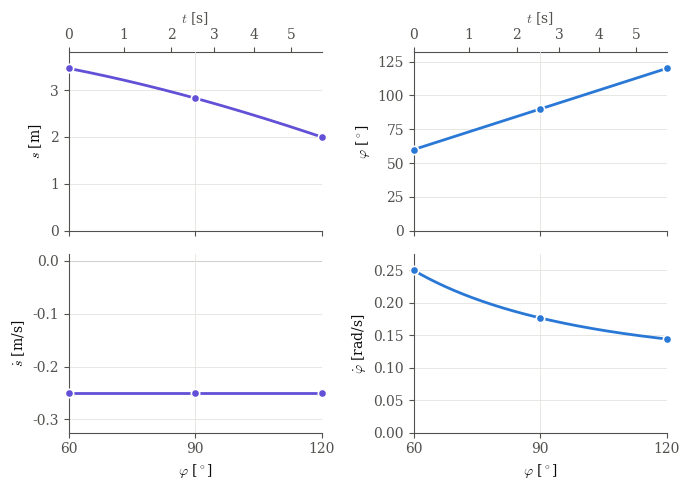
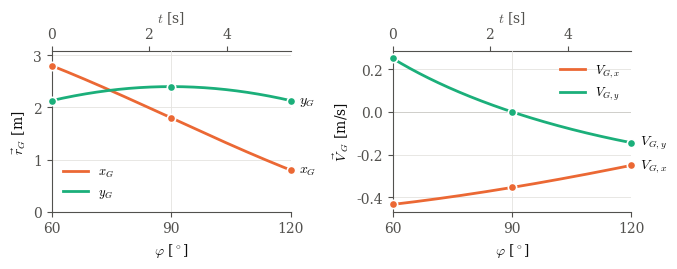
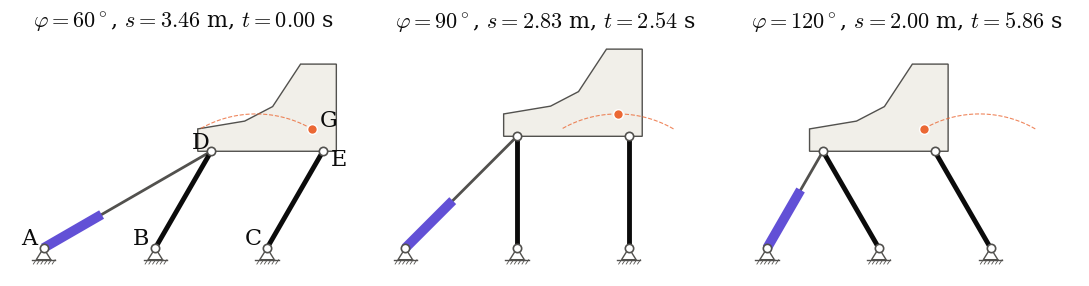

Write the Python code that produced these figures, in order.
import numpy as np
import matplotlib.pyplot as plt


# ---------------------------------------------------------------- paràmetres
L = 2.0          # m
a = 0.4          # m, alçada del CDG sobre DE
b = 0.2          # m, distància horitzontal del CDG a l'esquerra d'E
sdot = -0.25     # m/s, constant (negativa: el cilindre es retrau)
phi_min, phi_max = 60, 120          # graus, recorregut
phi_taula = [60, 90, 120]           # graus, punts de la taula
phi_dibuix = [60, 90, 120]          # graus, posicions del dibuix del mecanisme


# ---------------------------------------------------------------- càlcul
def cinematica(phi_graus):
    phi = np.radians(phi_graus)
    s = 2 * L * np.cos(phi / 2)
    phidot = -sdot / (L * np.sin(phi / 2))
    rG = np.array([L + L * np.cos(phi) - b, L * np.sin(phi) + a])
    VG = L * phidot * np.array([-np.sin(phi), np.cos(phi)])
    return s, phidot, rG, VG


def temps(phi_graus):
    """Temps des de phi_min (s varia linealment amb el temps)."""
    s0 = 2 * L * np.cos(np.radians(phi_min) / 2)
    return (s0 - 2 * L * np.cos(np.radians(phi_graus) / 2)) / abs(sdot)


def angle(t):
    """Inversa de temps(): angle phi [graus] per a un temps t."""
    s0 = 2 * L * np.cos(np.radians(phi_min) / 2)
    x = np.clip((s0 - abs(sdot) * np.asarray(t)) / (2 * L), -1, 1)
    return np.degrees(2 * np.arccos(x))


# ---------------------------------------------------------------- taula LaTeX
def coma(v, n=3):
    return f"{v:.{n}f}".replace(".", "{,}")

def vec(v):
    """Vector en notació i, j, sense termes nuls."""
    termes = []
    for comp, u in zip(v, (r"\vec\imath", r"\vec\jmath")):
        if abs(comp) < 5e-4:
            continue
        signe = "-" if comp < 0 else ("+" if termes else "")
        termes.append(rf"{signe} {coma(abs(comp))}\,{u}")
    return " ".join(termes) if termes else "0"

print(r"\begin{tabular}{c|ccccc}")
print(r"$\varphi$ & $s$ [m] & $\dot\varphi$ [rad/s] & $\vec r_G$ [m] & $\vec V_G$ [m/s] & $|\vec V_G|$ [m/s] \\ \hline")
for i, ph in enumerate(phi_taula):
    s, pd, rG, VG = cinematica(ph)
    fi = r" \\" if i < len(phi_taula) - 1 else ""
    print(rf"${ph}^\circ$ & ${coma(s)}$ & ${coma(pd)}$ & ${vec(rG)}$ & ${vec(VG)}$ "
          rf"& ${coma(np.linalg.norm(VG))}${fi}")
print(r"\end{tabular}")
print(f"Temps de {phi_min}° a {phi_max}°: {temps(phi_max):.2f} s")


# ---------------------------------------------------------------- estil
C_CIL = "#6250d6"    # violeta: cilindre (s)
C_ANG = "#2a78d6"    # blau: manovella (phidot)
C_X = "#eb6834"      # taronja: components x del CDG
C_Y = "#1baf7a"      # aqua: components y del CDG
INK = "#0b0b0b"
INK2 = "#52514e"
GRID = "#e4e3df"
COS = "#f1efe9"      # farciment del cos DE

plt.rcParams.update({
    "font.family": "serif",
    "mathtext.fontset": "cm",
    "font.size": 10,
    "axes.edgecolor": INK2,
    "axes.labelcolor": INK,
    "xtick.color": INK2,
    "ytick.color": INK2,
    "axes.spines.top": False,
    "axes.spines.right": False,
})

# ---------------------------------------------------------------- evolució
phi = np.linspace(phi_min, phi_max, 400)
s_c, pd, rG, VG = cinematica(phi)
dades_t = [cinematica(p) for p in phi_taula]
s_t = np.array([d[0] for d in dades_t])
pd_t = np.array([d[1] for d in dades_t])
rG_t = np.array([d[2] for d in dades_t])
VG_t = np.array([d[3] for d in dades_t])


def corba(ax, y, y_t, c, et=None):
    ax.plot(phi, y, color=c, lw=2, zorder=3, label=et)
    ax.plot(phi_taula, y_t, "o", ms=6, color=c, mec="white", mew=1.2,
            zorder=4, clip_on=False)
    if et:
        ax.annotate(et, (phi[-1], y[-1]), xytext=(6, 0), textcoords="offset points",
                    color=INK, va="center", fontsize=10)


def eix_temps(ax):
    """Escala de temps a l'eix superior."""
    sec = ax.secondary_xaxis("top", functions=(temps, angle))
    sec.set_xlabel(r"$t$ [s]", color=INK2)
    sec.tick_params(colors=INK2)


def format_eixos(axs_list):
    for ax in axs_list:
        ax.set_xlim(phi_min, phi_max)
        ax.set_xticks(phi_taula)
        ax.grid(True, color=GRID, lw=0.6, zorder=0)


# ---- figura 1: cilindre i manovella
fig, axs = plt.subplots(2, 2, figsize=(7, 5), sharex=True)

ax = axs[0, 0]                                       # longitud del cilindre
corba(ax, s_c, s_t, C_CIL)
ax.set_ylabel(r"$s$ [m]")
ax.set_ylim(0, 1.1 * s_c.max())

ax = axs[1, 0]                                       # velocitat del cilindre (constant)
ax.axhline(0, color=INK2, lw=0.6, zorder=1)
corba(ax, np.full_like(phi, sdot), np.full(len(phi_taula), sdot), C_CIL)
ax.set_ylabel(r"$\dot s$ [m/s]")
ax.set_ylim(1.3 * min(sdot, 0), 1.3 * max(sdot, 0) + 0.05 * abs(sdot))

ax = axs[0, 1]                                       # angle de la manovella
corba(ax, phi, np.array(phi_taula, dtype=float), C_ANG)
ax.set_ylabel(r"$\varphi$ [$^\circ$]")
ax.set_ylim(0, 1.1 * phi_max)

ax = axs[1, 1]                                       # velocitat angular
corba(ax, pd, pd_t, C_ANG)
ax.set_ylabel(r"$\dot\varphi$ [rad/s]")
ax.set_ylim(0, 1.1 * pd.max())

format_eixos(axs.flat)
for ax in axs[1]:
    ax.set_xlabel(r"$\varphi$ [$^\circ$]")
for ax in axs[0]:
    eix_temps(ax)

fig.tight_layout()
plt.show()


# ---- figura 2: centre de gravetat del cos
fig3, axs3 = plt.subplots(1, 2, figsize=(7, 2.8))

ax = axs3[0]                                         # posició del CDG
corba(ax, rG[0], rG_t[:, 0], C_X, r"$x_G$")
corba(ax, rG[1], rG_t[:, 1], C_Y, r"$y_G$")
ax.set_ylabel(r"$\vec r_G$ [m]")
ax.set_ylim(0, 1.1 * max(rG[0].max(), rG[1].max()))
ax.legend(frameon=False, loc="lower left", fontsize=9)

ax = axs3[1]                                         # velocitat del CDG
ax.axhline(0, color=INK2, lw=0.6, zorder=1)
corba(ax, VG[0], VG_t[:, 0], C_X, r"$V_{G,x}$")
corba(ax, VG[1], VG_t[:, 1], C_Y, r"$V_{G,y}$")
ax.set_ylabel(r"$\vec V_G$ [m/s]")
ax.legend(frameon=False, loc="upper right", fontsize=9)

format_eixos(axs3)
for ax in axs3:
    ax.set_xlabel(r"$\varphi$ [$^\circ$]")
    eix_temps(ax)

fig3.tight_layout()
plt.show()

text_caption = (rf"Carregador, $L={L}$ m, $\dot s={sdot}$ m/s constant "
                rf"(el cilindre es retrau).")
print(text_caption)


# ---------------------------------------------------------------- posicions del mecanisme
# Forma del cos en coordenades relatives a D (en unitats de L); DE és el costat inferior
FORMA = np.array([(-0.12, 0.00), (1.12, 0.00), (1.12, 0.78), (0.80, 0.78),
                  (0.55, 0.40), (0.30, 0.27), (-0.12, 0.20)])
L_CAMISA = 1.2   # m, longitud de la camisa del cilindre (ha de ser < s mínima)


def geometria(phi_graus):
    """Coordenades dels punts amb l'origen a B."""
    p = np.radians(phi_graus)
    A, B, C = np.array([-L, 0.0]), np.array([0.0, 0.0]), np.array([L, 0.0])
    D = L * np.array([np.cos(p), np.sin(p)])
    E = C + D
    G = E + np.array([-b, a])
    return A, B, C, D, E, G


def suport(ax, P, mida=0.13):
    """Articulació fixa: triangle i ratllat a sota."""
    x, y = P
    ax.fill([x, x - mida, x + mida], [y, y - 1.6 * mida, y - 1.6 * mida],
            color="white", ec=INK2, lw=1, zorder=2)
    ax.plot([x - 1.6 * mida, x + 1.6 * mida], [y - 1.6 * mida] * 2, color=INK2, lw=1)
    for k in np.linspace(-1.4, 1.2, 6):
        ax.plot([x + k * mida, x + (k + 0.4) * mida],
                [y - 2.2 * mida, y - 1.6 * mida], color=INK2, lw=0.6)


G_arc = np.array([geometria(p)[5] for p in np.linspace(phi_min, phi_max, 100)])

fig2, axs2 = plt.subplots(1, len(phi_dibuix), figsize=(11, 3.4))
for ax, ph in zip(np.atleast_1d(axs2), phi_dibuix):
    A, B, C, D, E, G = geometria(ph)

    ax.plot(*G_arc.T, ls="--", lw=0.8, color=C_X, alpha=0.8, zorder=2.5)  # trajectòria de G

    # cos DE (translació: la forma només es desplaça)
    ax.fill(*(D + L * FORMA).T, color=COS, ec=INK2, lw=1, zorder=2)

    # cilindre: tija prima de A a D i camisa gruixuda des de A
    u = (D - A) / np.linalg.norm(D - A)
    ax.plot(*np.c_[A, D], color=INK2, lw=2, zorder=3)
    ax.plot(*np.c_[A, A + L_CAMISA * u], color=C_CIL, lw=7,
            solid_capstyle="butt", zorder=4)

    # manovelles
    for P0, P1 in ((B, D), (C, E)):
        ax.plot(*np.c_[P0, P1], color=INK, lw=3.5, solid_capstyle="round", zorder=5)

    for P in (A, B, C):
        suport(ax, P)
    for P in (A, B, C, D, E):
        ax.plot(*P, "o", ms=6, color="white", mec=INK2, mew=1.2, zorder=6)
    ax.plot(*G, "o", ms=7, color=C_X, mec="white", mew=1, zorder=7)       # CDG

    if ph == phi_dibuix[0]:                      # etiquetes només al primer panell
        for nom, P, off in (("A", A, (-16, 3)), ("B", B, (-16, 3)), ("C", C, (-16, 3)),
                            ("D", D, (-14, 2)), ("E", E, (6, -10)), ("G", G, (6, 2))):
            ax.annotate(nom, P, xytext=off, textcoords="offset points", fontsize=16, color=INK)

    s_i, pd_i, _, _ = cinematica(ph)
    ax.set_title(rf"$\varphi={ph}^\circ$, $s={s_i:.2f}$ m, $t={temps(ph):.2f}$ s",
                 fontsize=16, color=INK)
    ax.set_aspect("equal")
    ax.set_xlim(-2.6, 3.6)
    ax.set_ylim(-0.5, 3.8)
    ax.axis("off")

fig2.tight_layout()
plt.show()
